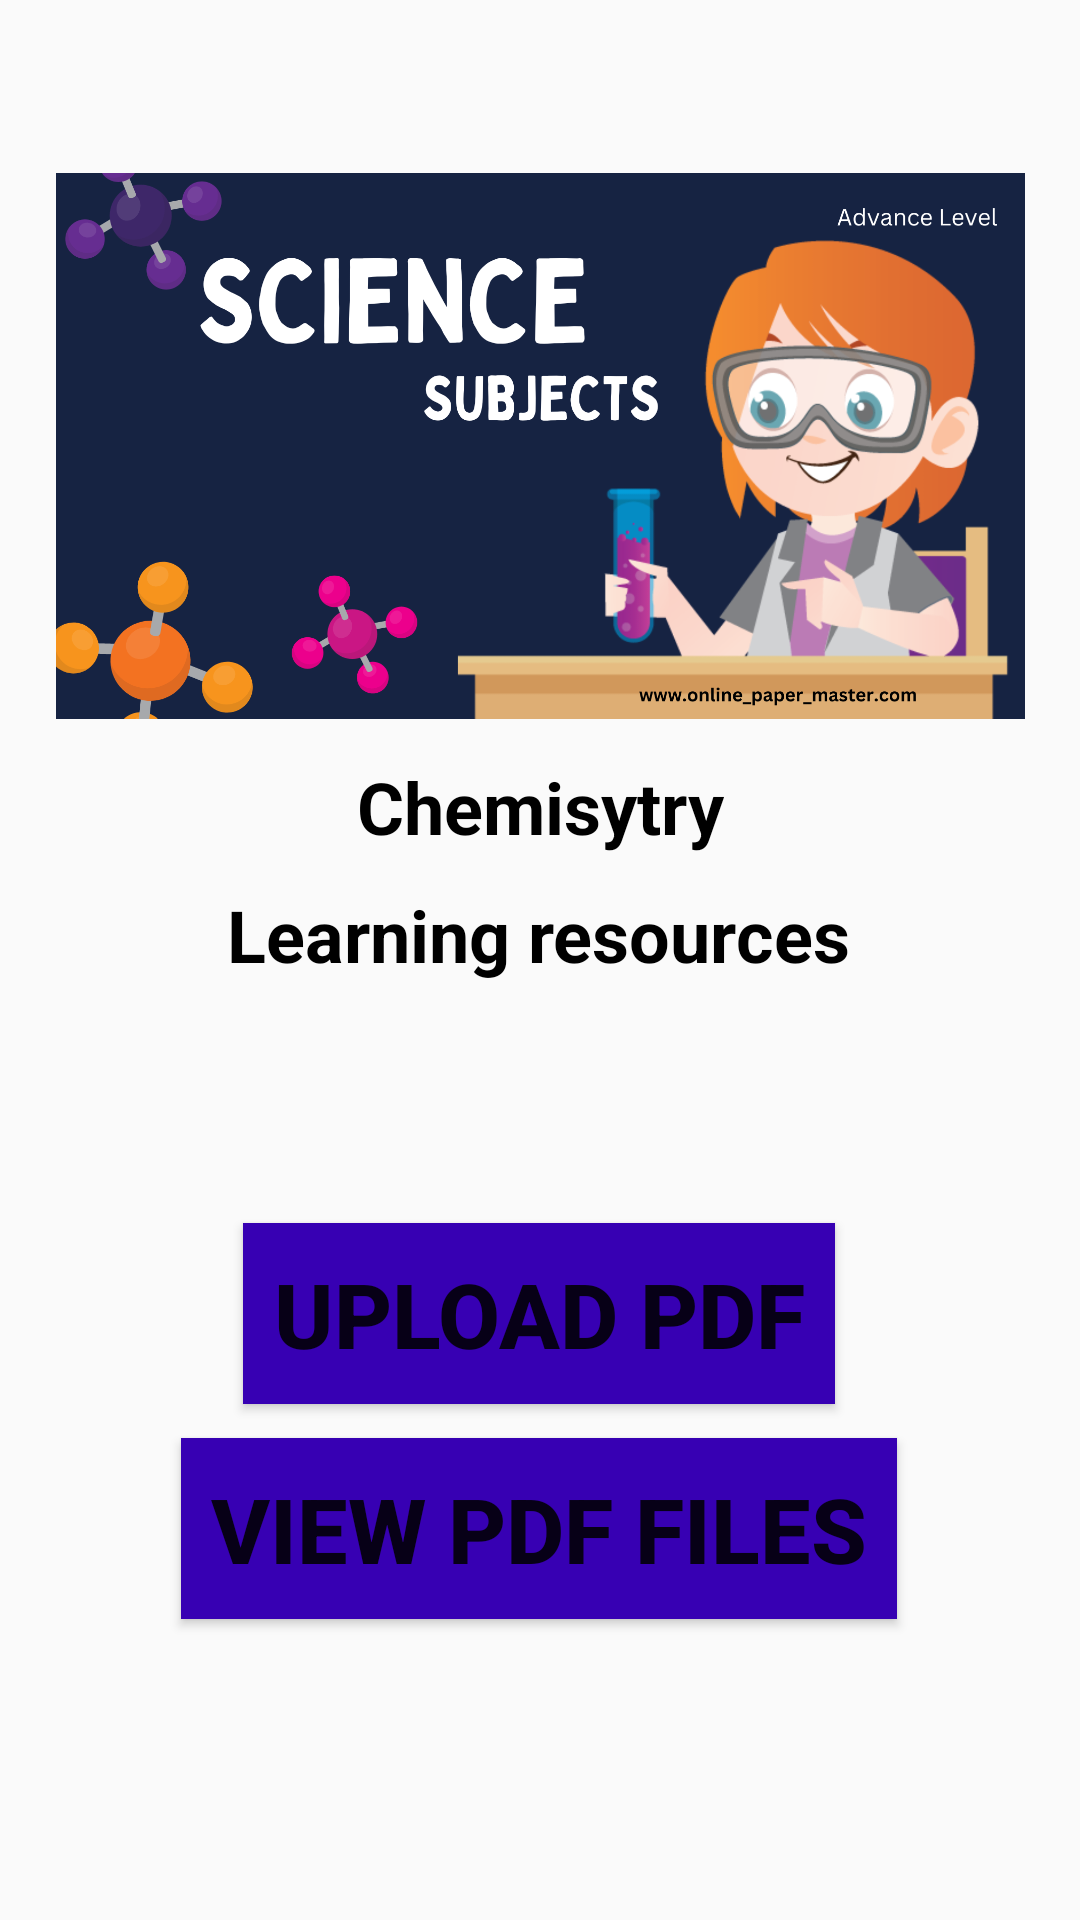

Android layout source for this screen:
<!-- AndroidManifest.xml: application theme Theme.MobileProject -->
<!-- res/layout/activity_chemistry.xml -->
<?xml version="1.0" encoding="utf-8"?>
<androidx.constraintlayout.widget.ConstraintLayout xmlns:android="http://schemas.android.com/apk/res/android"
    xmlns:app="http://schemas.android.com/apk/res-auto"
    xmlns:tools="http://schemas.android.com/tools"
    android:layout_width="match_parent"
    android:layout_height="match_parent"
    tools:context=".ChemistryActivity">

    <Button
        android:id="@+id/btnCh1"
        android:layout_width="wrap_content"
        android:layout_height="wrap_content"
        android:background="@color/colorPrimaryDark"
        android:onClick="retrievePDF"
        android:padding="10dp"
        android:text="VIEW PDF FILES"
        android:textColor="@color/colorRed"
        android:textSize="30sp"
        android:textStyle="bold"
        app:layout_constraintBottom_toBottomOf="parent"
        app:layout_constraintEnd_toEndOf="parent"
        app:layout_constraintHorizontal_bias="0.497"
        app:layout_constraintStart_toStartOf="parent"
        app:layout_constraintTop_toTopOf="parent"
        app:layout_constraintVertical_bias="0.827"
        tools:ignore="TextContrastCheck" />

    <TextView
        android:id="@+id/textView38"
        android:layout_width="wrap_content"
        android:layout_height="wrap_content"
        android:text="Learning resources"
        android:textColor="@color/black"
        android:textSize="24sp"
        android:textStyle="bold"
        app:layout_constraintBottom_toBottomOf="parent"
        app:layout_constraintEnd_toEndOf="parent"
        app:layout_constraintHorizontal_bias="0.497"
        app:layout_constraintStart_toStartOf="parent"
        app:layout_constraintTop_toTopOf="parent"
        app:layout_constraintVertical_bias="0.486" />

    <TextView
        android:id="@+id/textView37"
        android:layout_width="wrap_content"
        android:layout_height="wrap_content"
        android:text="Chemisytry"
        android:textColor="@color/black"
        android:textSize="24sp"
        android:textStyle="bold"
        app:layout_constraintBottom_toBottomOf="parent"
        app:layout_constraintEnd_toEndOf="parent"
        app:layout_constraintStart_toStartOf="parent"
        app:layout_constraintTop_toTopOf="parent"
        app:layout_constraintVertical_bias="0.416" />

    <ImageView
        android:id="@+id/imageView10"
        android:layout_width="323dp"
        android:layout_height="224dp"
        app:layout_constraintBottom_toBottomOf="parent"
        app:layout_constraintEnd_toEndOf="parent"
        app:layout_constraintStart_toStartOf="parent"
        app:layout_constraintTop_toTopOf="parent"
        app:layout_constraintVertical_bias="0.088"
        app:srcCompat="@drawable/bio" />


    <Button
        android:id="@+id/btnCh"
        android:layout_width="wrap_content"
        android:layout_height="wrap_content"
        android:background="@color/colorPrimaryDark"
        android:padding="10dp"
        android:text="UPLOAD PDF"
        android:textColor="@color/colorRed"
        android:textSize="30sp"
        android:textStyle="bold"
        app:layout_constraintBottom_toBottomOf="parent"
        app:layout_constraintEnd_toEndOf="parent"
        app:layout_constraintHorizontal_bias="0.497"
        app:layout_constraintStart_toStartOf="parent"
        app:layout_constraintTop_toTopOf="parent"
        app:layout_constraintVertical_bias="0.703"
        tools:ignore="TextContrastCheck" />

    <ProgressBar
        android:id="@+id/progressBar"
        android:layout_width="wrap_content"
        android:layout_height="wrap_content"
        android:layout_centerInParent="true"
        app:layout_constraintBottom_toBottomOf="parent"
        app:layout_constraintEnd_toEndOf="parent"
        app:layout_constraintHorizontal_bias="0.498"
        app:layout_constraintStart_toStartOf="parent"
        app:layout_constraintTop_toTopOf="parent"
        app:layout_constraintVertical_bias="0.566" />

</androidx.constraintlayout.widget.ConstraintLayout>
<!-- resources referenced by this layout -->
<resources>
  <!-- drawable bio: jpg bitmap (drawable, 311286 bytes) -->
  <style name="Theme.MobileProject" parent="Theme.AppCompat.Light.DarkActionBar">
          
          <item name="colorPrimary">@color/purple_500</item>
          <item name="colorPrimaryVariant">@color/purple_700</item>
          <item name="colorOnPrimary">@color/white</item>
          
          <item name="colorSecondary">@color/teal_200</item>
          <item name="colorSecondaryVariant">@color/teal_700</item>
          <item name="colorOnSecondary">@color/black</item>
          
          <item name="android:statusBarColor">?attr/colorPrimaryVariant</item>
          
      </style>
  <!-- not gathered from this repository: default colours our renderer supplied (Android Studio template values) -->
  <color name="purple_500">#FF6200EE</color>
  <color name="purple_700">#FF3700B3</color>
  <color name="teal_200">#FF03DAC5</color>
  <color name="teal_700">#FF018786</color>
  <color name="black">#FF000000</color>
  <color name="white">#FFFFFFFF</color>
  <color name="colorPrimaryDark">#FF3700B3</color>
</resources>
